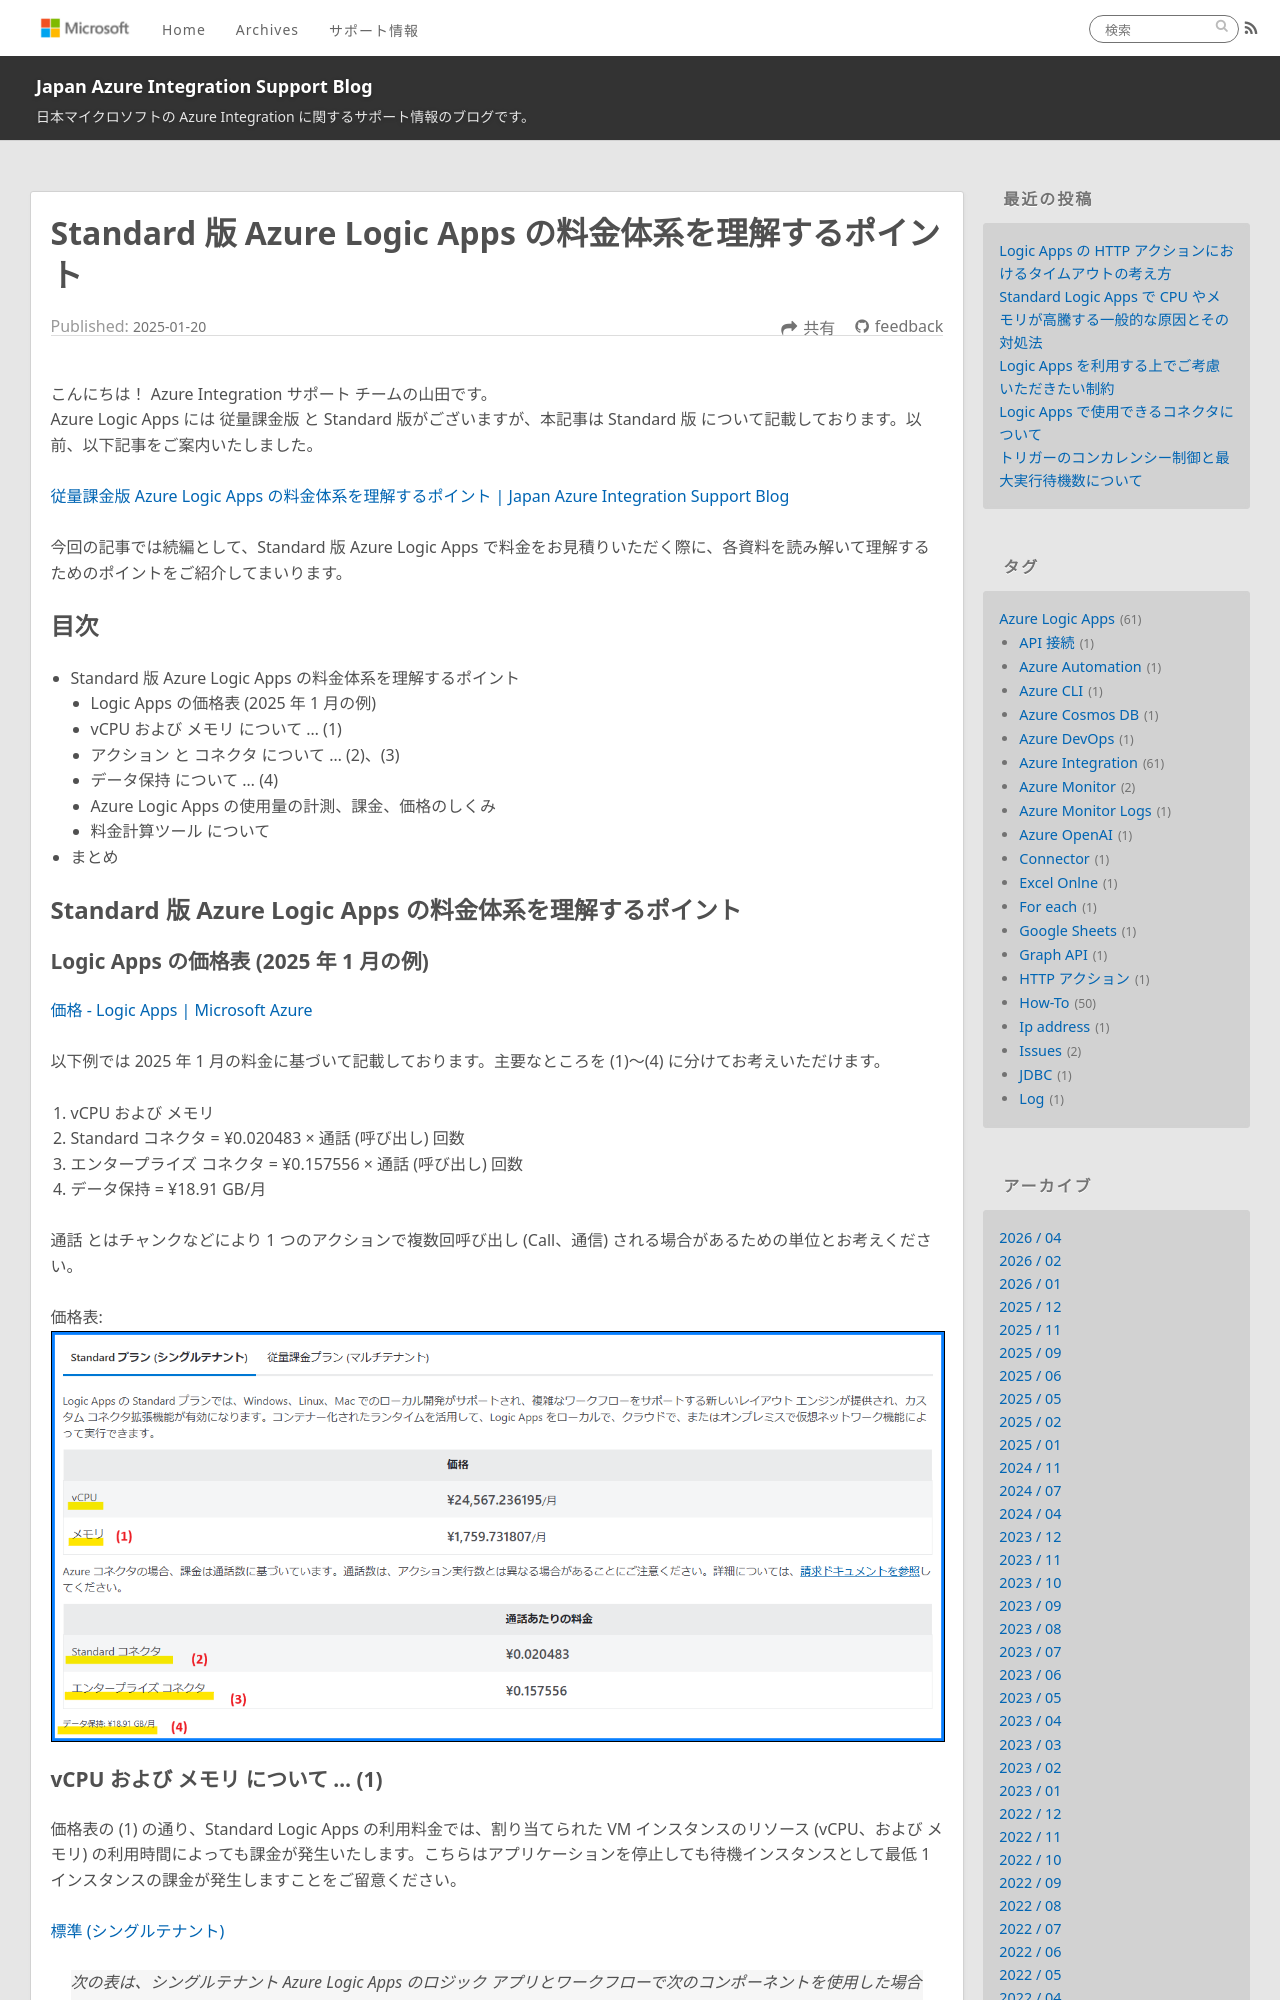

repository: Yiwen-Chen/blog · page: LogicApps/LogicApps-StandardPricing/index.html · generator: jekyll

---
title: Standard 版 Azure Logic Apps の料金体系を理解するポイント
date: 2025-01-20 16:00:00
tags:
  - How-To
  - Azure Integration
  - Azure Logic Apps 
---

こんにちは！ Azure Integration サポート チームの山田です。
Azure Logic Apps には 従量課金版 と Standard 版がございますが、本記事は Standard 版 について記載しております。以前、以下記事をご案内いたしました。

[従量課金版 Azure Logic Apps の料金体系を理解するポイント | Japan Azure Integration Support Blog](https://jpazinteg.github.io/blog/LogicApps/LogicApps-ConsumptionPricing/)

今回の記事では続編として、Standard 版 Azure Logic Apps で料金をお見積りいただく際に、各資料を読み解いて理解するためのポイントをご紹介してまいります。

<!-- more -->

## 目次
- Standard 版 Azure Logic Apps の料金体系を理解するポイント
    - Logic Apps の価格表 (2025 年 1 月の例) 
    - vCPU および メモリ について ... (1) 
    - アクション と コネクタ について ... (2)、(3) 
    - データ保持 について ... (4) 
    - Azure Logic Apps の使用量の計測、課金、価格のしくみ
    - 料金計算ツール について
- まとめ

## Standard 版 Azure Logic Apps の料金体系を理解するポイント

### Logic Apps の価格表 (2025 年 1 月の例) 

[価格 - Logic Apps | Microsoft Azure](https://azure.microsoft.com/ja-jp/pricing/details/logic-apps/)

以下例では 2025 年 1 月の料金に基づいて記載しております。主要なところを (1)～(4) に分けてお考えいただけます。

1. vCPU および メモリ
2. Standard コネクタ = ¥0.020483 × 通話 (呼び出し) 回数
3. エンタープライズ コネクタ = ¥0.157556 × 通話 (呼び出し) 回数
4. データ保持 = ¥18.91 GB/月

通話 とはチャンクなどにより 1 つのアクションで複数回呼び出し (Call、通信) される場合があるための単位とお考えください。

価格表: 
![](./LogicApps-StandardPricing/LogicApps-StandardPricing-1.png)
